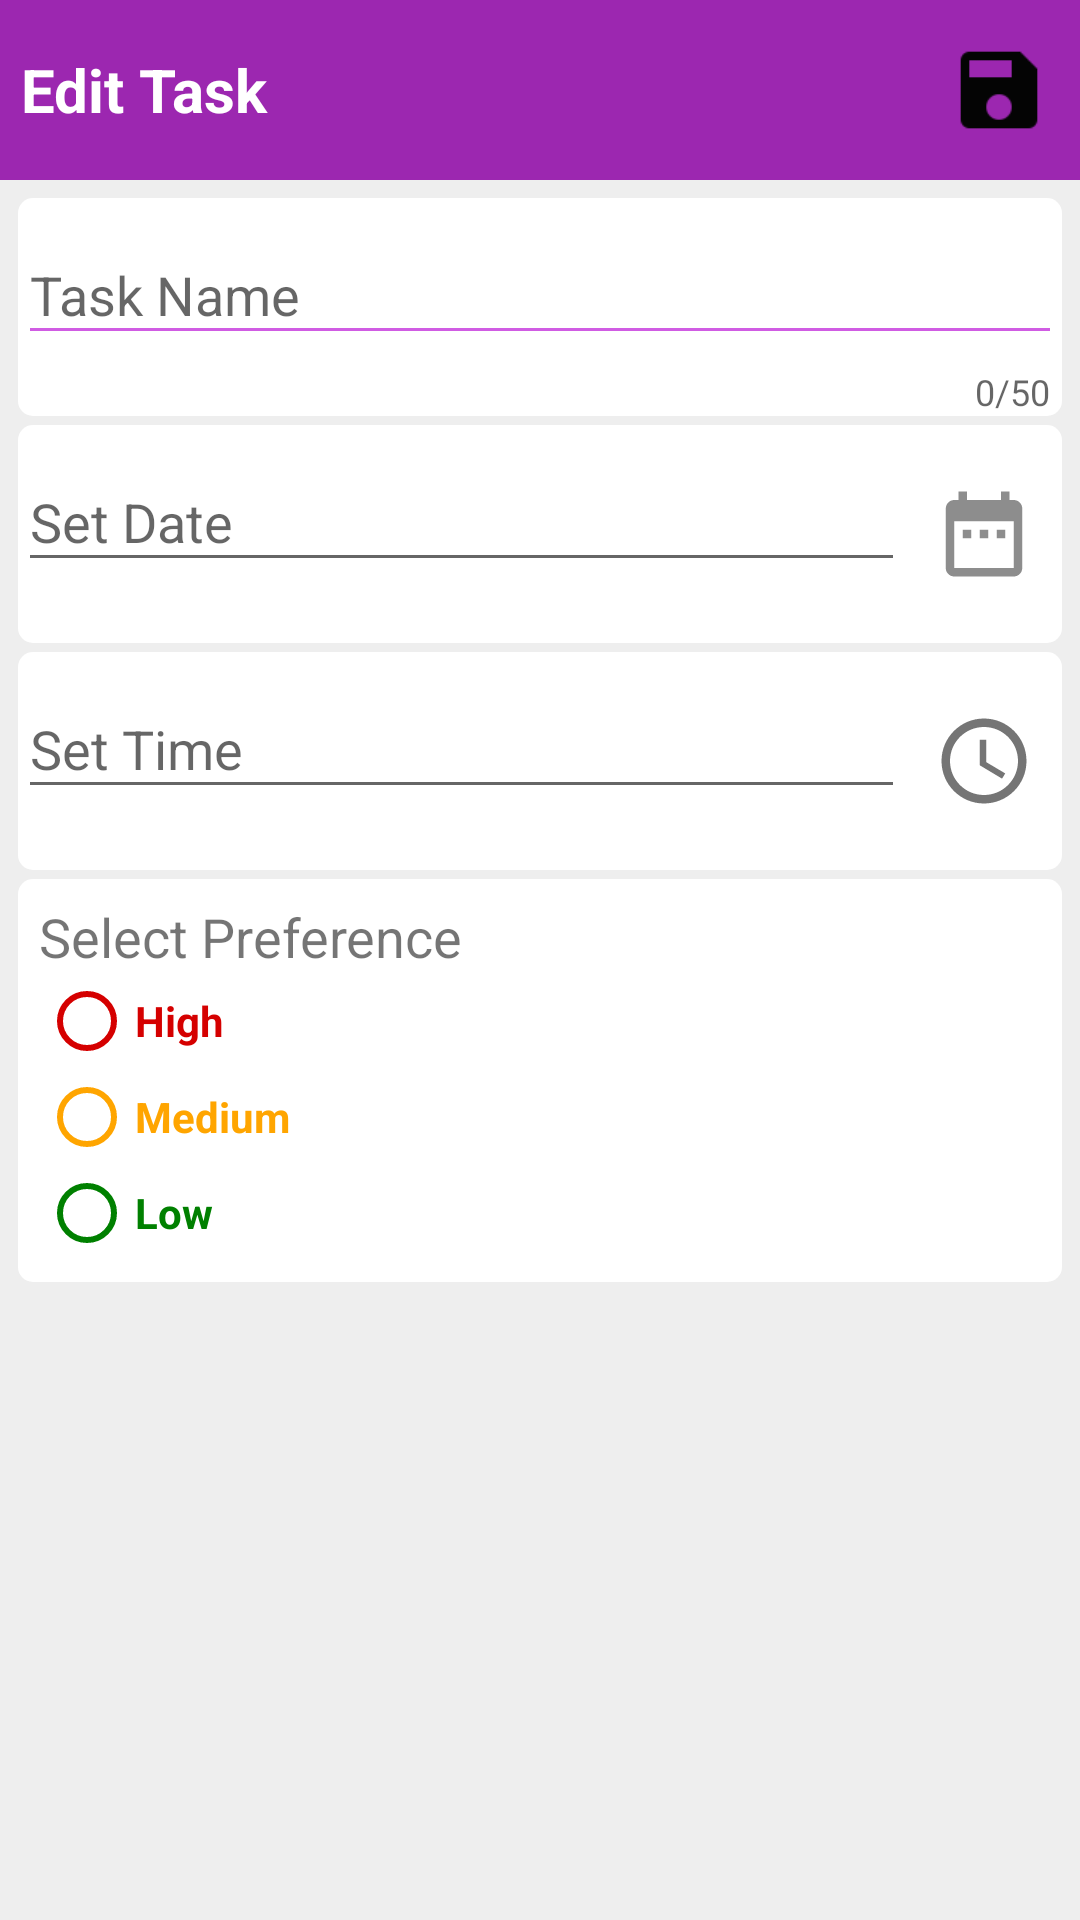

Write the Android layout XML for this screen, with the resource values it uses.
<!-- AndroidManifest.xml: application theme AppTheme -->
<!-- res/layout/edit_task.xml -->
<?xml version="1.0" encoding="utf-8"?>
<LinearLayout xmlns:android="http://schemas.android.com/apk/res/android"
    xmlns:app="http://schemas.android.com/apk/res-auto"
    xmlns:tools="http://schemas.android.com/tools"
    android:layout_width="match_parent"
    android:layout_height="match_parent"
    android:background="@color/background"
    android:orientation="vertical"
    tools:context=".edit_task">

    <RelativeLayout
        android:id="@+id/rel"
        android:background="@color/mainbar"
        android:layout_width="match_parent"
        android:layout_height="60dp">

        <TextView
            android:id="@+id/tvtaskidedit"
            android:layout_width="wrap_content"
            android:layout_height="wrap_content" />

        <TextView
            android:id="@+id/tvtaskname"
            android:textColor="@color/white"
            android:textStyle="bold"
            android:textSize="20dp"
            android:layout_marginLeft="10dp"
            android:layout_gravity="center"
            android:layout_width="wrap_content"
            android:layout_height="wrap_content" />

        <TextView
            android:layout_marginLeft="7dp"
            android:gravity="center"
            android:textStyle="bold"
            android:textSize="20dp"
            android:text="Edit Task"
            android:textColor="@color/white"
            android:layout_width="wrap_content"
            android:layout_height="match_parent" />

        <ImageView
            android:layout_centerVertical="true"
            android:layout_alignParentRight="true"
            android:id="@+id/saveicon"
            android:layout_width="34dp"
            android:layout_height="34dp"
            android:layout_marginRight="10dp"
            android:background="@drawable/saveicon" />

    </RelativeLayout>

    <LinearLayout
        android:layout_margin="3dp"
        android:orientation="vertical"
        android:padding="3dp"
        android:layout_width="match_parent"
        android:layout_height="wrap_content">

        <android.support.design.widget.TextInputLayout
            android:background="@drawable/recycle_background_layout"
            android:id="@+id/tn"
            android:layout_width="match_parent"
            android:layout_height="wrap_content"
            app:errorEnabled="true"
            app:counterMaxLength="50"
            app:counterEnabled="true">

            <android.support.design.widget.TextInputEditText
                android:id="@+id/txtname"
                android:backgroundTint="@color/tabs"
                android:textColorHint="@color/tabs"
                android:maxLines="2"
                android:layout_width="match_parent"
                android:layout_height="wrap_content"
                android:hint="Task Name"/>

        </android.support.design.widget.TextInputLayout>

        <LinearLayout
            android:layout_marginTop="3dp"
            android:background="@drawable/recycle_background_layout"
            android:weightSum="2"
            android:layout_width="match_parent"
            android:layout_height="wrap_content">

            <android.support.design.widget.TextInputLayout
                android:id="@+id/td"
                android:layout_weight="1.7"
                android:layout_width="0dp"
                android:layout_height="wrap_content"
                android:orientation="horizontal"
                app:errorEnabled="true">

                <android.support.design.widget.TextInputEditText
                    android:id="@+id/txtdate"
                    android:windowSoftInputMode="stateHidden"
                    android:focusable="false"
                    android:layout_width="match_parent"
                    android:layout_height="wrap_content"
                    android:textColorHint="@color/tabs"
                    android:hint="Set Date" />

            </android.support.design.widget.TextInputLayout>

            <ImageView
                android:layout_weight="0.3"
                android:id="@+id/btn_dateicon"
                android:layout_gravity="center"
                android:src="@drawable/dateicon"
                android:layout_width="0dp"
                android:layout_height="34dp" />

        </LinearLayout>

        <LinearLayout
            android:layout_marginTop="3dp"
            android:background="@drawable/recycle_background_layout"
            android:weightSum="2"
            android:layout_width="match_parent"
            android:layout_height="wrap_content">

            <android.support.design.widget.TextInputLayout
                android:id="@+id/tt"
                android:layout_weight="1.7"
                android:layout_width="0dp"
                android:layout_height="wrap_content"
                android:orientation="horizontal"
                app:errorEnabled="true">

                <android.support.design.widget.TextInputEditText
                    android:id="@+id/txttime"
                    android:textColorHint="@color/tabs"
                    android:windowSoftInputMode="stateHidden"
                    android:focusable="false"
                    android:layout_width="match_parent"
                    android:layout_height="wrap_content"
                    android:hint="Set Time" />

            </android.support.design.widget.TextInputLayout>

            <ImageView
                android:layout_weight="0.3"
                android:id="@+id/btn_timeicon"
                android:layout_gravity="center"
                android:src="@drawable/timeicon"
                android:layout_width="0dp"
                android:layout_height="34dp" />

        </LinearLayout>

        <LinearLayout
            android:layout_marginTop="3dp"
            android:padding="7dp"
            android:orientation="vertical"
            android:background="@drawable/recycle_background_layout"
            android:layout_width="match_parent"
            android:layout_height="wrap_content">

            <TextView
                android:textSize="18sp"
                android:layout_width="wrap_content"
                android:layout_height="wrap_content"
                android:text="Select Preference" />

            <RadioGroup
                android:id="@+id/rdgroup"
                android:layout_width="match_parent"
                android:layout_height="wrap_content">

                <RadioButton
                    android:backgroundTint="@color/red"
                    android:buttonTint="@color/red"
                    android:id="@+id/high"
                    android:layout_width="match_parent"
                    android:layout_height="wrap_content"
                    android:text="High"
                    android:textStyle="bold"
                    android:textColor="@color/red"/>

                <RadioButton
                    android:backgroundTint="@color/orange"
                    android:buttonTint="@color/orange"
                    android:id="@+id/med"
                    android:textColor="@color/orange"
                    android:text="Medium"
                    android:textStyle="bold"
                    android:layout_width="match_parent"
                    android:layout_height="wrap_content"/>

                <RadioButton
                    android:backgroundTint="@color/green"
                    android:buttonTint="@color/green"
                    android:id="@+id/low"
                    android:textColor="@color/green"
                    android:text="Low"
                    android:textStyle="bold"
                    android:layout_width="match_parent"
                    android:layout_height="wrap_content"/>

            </RadioGroup>

        </LinearLayout>

    </LinearLayout>

</LinearLayout>
<!-- resources referenced by this layout -->
<resources>
  <color name="background">#eeeeee</color>
  <color name="green">#008000</color>
  <color name="mainbar">#9c27b0</color>
  <color name="orange">#FFA500</color>
  <color name="red">#d50000</color>
  <color name="tabs">#d05ce3</color>
  <color name="white">#FFFFFF</color>
  <!-- drawable dateicon (drawable-anydpi) -->
  <vector xmlns:android="http://schemas.android.com/apk/res/android"
      android:width="24dp"
      android:height="24dp"
      android:viewportWidth="24"
      android:viewportHeight="24"
      android:tint="#8D8D8D">
      <path
          android:fillColor="#FF000000"
          android:pathData="M9,11L7,11v2h2v-2zM13,11h-2v2h2v-2zM17,11h-2v2h2v-2zM19,4h-1L18,2h-2v2L8,4L8,2L6,2v2L5,4c-1.11,0 -1.99,0.9 -1.99,2L3,20c0,1.1 0.89,2 2,2h14c1.1,0 2,-0.9 2,-2L21,6c0,-1.1 -0.9,-2 -2,-2zM19,20L5,20L5,9h14v11z"/>
  </vector>
  <!-- drawable recycle_background_layout (drawable) -->
  <?xml version="1.0" encoding="utf-8"?>
  <shape android:shape="rectangle"
      xmlns:android="http://schemas.android.com/apk/res/android">
      <solid android:color="#ffffff" />
      <corners
          android:bottomLeftRadius="5dp"
          android:bottomRightRadius="5dp"
          android:topLeftRadius="5dp"
          android:topRightRadius="5dp" />
  </shape>
  <!-- drawable saveicon: png bitmap (drawable-hdpi, 257 bytes) -->
  <!-- drawable timeicon (drawable-anydpi) -->
  <vector xmlns:android="http://schemas.android.com/apk/res/android"
      android:width="24dp"
      android:height="24dp"
      android:viewportWidth="24"
      android:viewportHeight="24"
      android:tint="#757575">
      <path
          android:fillColor="#FF000000"
          android:pathData="M11.99,2C6.47,2 2,6.48 2,12s4.47,10 9.99,10C17.52,22 22,17.52 22,12S17.52,2 11.99,2zM12,20c-4.42,0 -8,-3.58 -8,-8s3.58,-8 8,-8 8,3.58 8,8 -3.58,8 -8,8zM12.5,7H11v6l5.25,3.15 0.75,-1.23 -4.5,-2.67z"/>
  </vector>
  <style name="AppTheme" parent="Theme.AppCompat.Light.DarkActionBar">
          
          <item name="android:windowContentTransitions">true</item>
          <item name="colorPrimary">@color/colorPrimary</item>
          <item name="colorPrimaryDark">@color/colorPrimaryDark</item>
          <item name="colorAccent">@color/colorAccent</item>
      </style>
  <color name="colorPrimary">#6a0080</color>
  <color name="colorPrimaryDark">#00574B</color>
  <color name="colorAccent">#D81B60</color>
</resources>
